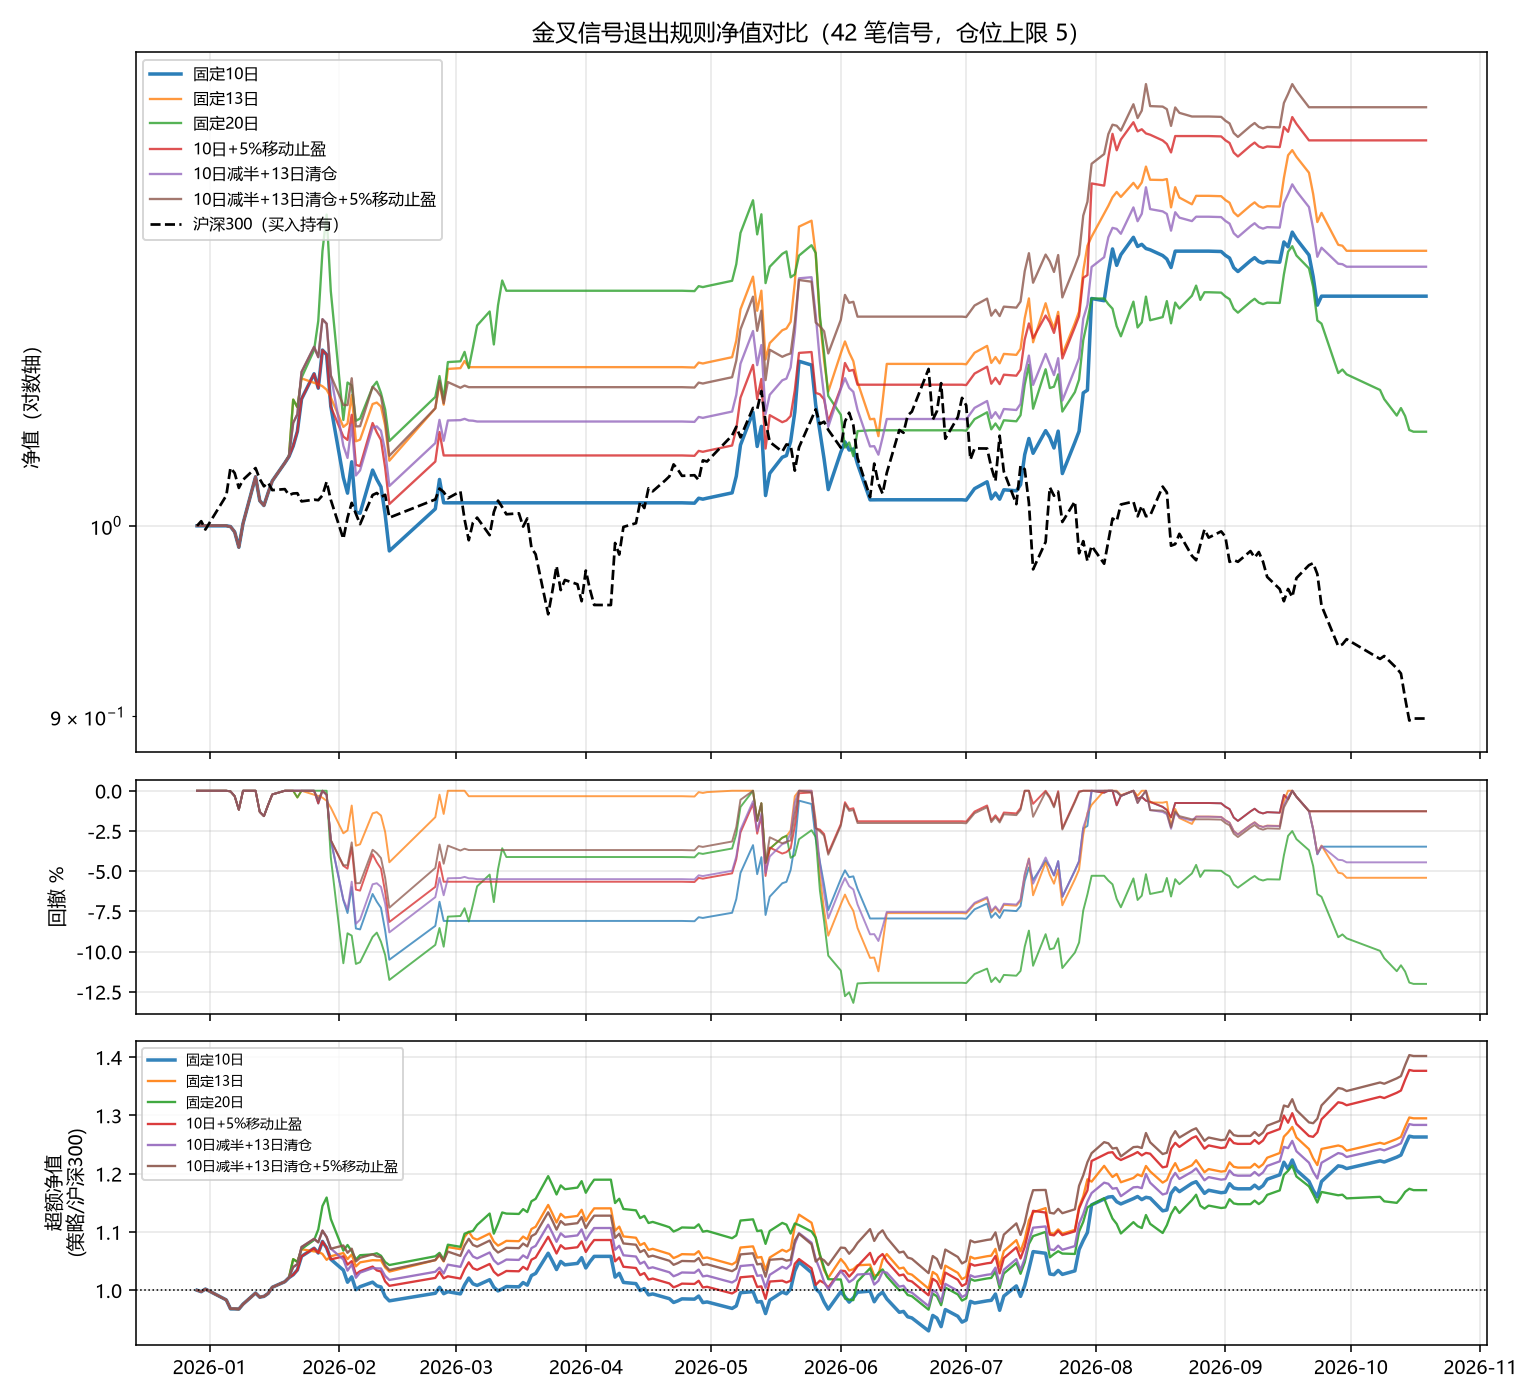

Source data for this figure (header and first rows):
日期, 固定10日, 固定13日, 固定20日, 10日+5%移动止盈, 10日减半+13日清仓, 10日减半+13日清仓+5%移动止盈
2025-12-29, 1.0, 1.0, 1.0, 1.0, 1.0, 1.0
2025-12-30, 1.0, 1.0, 1.0, 1.0, 1.0, 1.0
2025-12-31, 1.0, 1.0, 1.0, 1.0, 1.0, 1.0
2026-01-05, 1.0, 1.0, 1.0, 1.0, 1.0, 1.0
2026-01-06, 0.9996, 0.9996, 0.9996, 0.9996, 0.9996, 0.9996
2026-01-07, 0.9966, 0.9966, 0.9966, 0.9966, 0.9966, 0.9966
2026-01-08, 0.9882, 0.9882, 0.9882, 0.9882, 0.9882, 0.9882
2026-01-09, 1.001, 1.001, 1.001, 1.001, 1.001, 1.001
2026-01-12, 1.027, 1.027, 1.027, 1.027, 1.027, 1.027
2026-01-13, 1.014, 1.014, 1.014, 1.014, 1.014, 1.014
2026-01-14, 1.011, 1.011, 1.011, 1.011, 1.011, 1.011
2026-01-15, 1.018, 1.018, 1.018, 1.018, 1.018, 1.018
2026-01-16, 1.025, 1.025, 1.025, 1.025, 1.025, 1.025
2026-01-19, 1.035, 1.035, 1.035, 1.035, 1.035, 1.035
2026-01-20, 1.039, 1.04, 1.04, 1.039, 1.039, 1.039
2026-01-21, 1.045, 1.072, 1.072, 1.045, 1.059, 1.059
2026-01-22, 1.054, 1.068, 1.068, 1.054, 1.064, 1.064
2026-01-23, 1.073, 1.085, 1.085, 1.073, 1.089, 1.089
2026-01-26, 1.088, 1.082, 1.102, 1.088, 1.104, 1.104
2026-01-27, 1.079, 1.081, 1.12, 1.079, 1.098, 1.098
2026-01-28, 1.102, 1.08, 1.164, 1.102, 1.121, 1.121
2026-01-29, 1.099, 1.078, 1.188, 1.099, 1.118, 1.118
2026-01-30, 1.068, 1.074, 1.138, 1.068, 1.087, 1.087
2026-02-02, 1.027, 1.056, 1.06, 1.051, 1.045, 1.069
2026-02-03, 1.018, 1.058, 1.082, 1.049, 1.038, 1.069
2026-02-04, 1.036, 1.075, 1.081, 1.063, 1.058, 1.085
2026-02-05, 1.008, 1.048, 1.06, 1.034, 1.028, 1.057
2026-02-06, 1.007, 1.049, 1.061, 1.034, 1.031, 1.057
2026-02-09, 1.031, 1.07, 1.08, 1.058, 1.056, 1.08
2026-02-10, 1.026, 1.071, 1.083, 1.053, 1.057, 1.077
2026-02-11, 1.022, 1.068, 1.076, 1.049, 1.054, 1.074
2026-02-12, 1.006, 1.057, 1.066, 1.033, 1.042, 1.06
2026-02-13, 0.9862, 1.037, 1.048, 1.012, 1.022, 1.039
2026-02-24, 1.009, 1.067, 1.074, 1.036, 1.047, 1.067
2026-02-25, 1.026, 1.082, 1.086, 1.053, 1.06, 1.084
2026-02-26, 1.013, 1.069, 1.073, 1.04, 1.048, 1.07
2026-02-27, 1.013, 1.091, 1.095, 1.04, 1.06, 1.083
2026-03-02, 1.013, 1.091, 1.095, 1.04, 1.06, 1.079
2026-03-03, 1.013, 1.095, 1.101, 1.04, 1.061, 1.081
2026-03-04, 1.013, 1.092, 1.091, 1.04, 1.06, 1.08
2026-03-05, 1.013, 1.092, 1.104, 1.04, 1.06, 1.08
2026-03-06, 1.013, 1.092, 1.117, 1.04, 1.059, 1.08
2026-03-09, 1.013, 1.092, 1.126, 1.04, 1.059, 1.08
2026-03-10, 1.013, 1.092, 1.105, 1.04, 1.059, 1.08
2026-03-11, 1.013, 1.092, 1.13, 1.04, 1.059, 1.08
2026-03-12, 1.013, 1.092, 1.145, 1.04, 1.059, 1.08
2026-03-13, 1.013, 1.092, 1.139, 1.04, 1.059, 1.08
2026-03-16, 1.013, 1.092, 1.139, 1.04, 1.059, 1.08
2026-03-17, 1.013, 1.092, 1.139, 1.04, 1.059, 1.08
2026-03-18, 1.013, 1.092, 1.139, 1.04, 1.059, 1.08
2026-03-19, 1.013, 1.092, 1.139, 1.04, 1.059, 1.08
2026-03-20, 1.013, 1.092, 1.139, 1.04, 1.059, 1.08
2026-03-23, 1.013, 1.092, 1.139, 1.04, 1.059, 1.08
2026-03-24, 1.013, 1.092, 1.139, 1.04, 1.059, 1.08
2026-03-25, 1.013, 1.092, 1.139, 1.04, 1.059, 1.08
2026-03-26, 1.013, 1.092, 1.139, 1.04, 1.059, 1.08
2026-03-27, 1.013, 1.092, 1.139, 1.04, 1.059, 1.08
2026-03-30, 1.013, 1.092, 1.139, 1.04, 1.059, 1.08
2026-03-31, 1.013, 1.092, 1.139, 1.04, 1.059, 1.08
2026-04-01, 1.013, 1.092, 1.139, 1.04, 1.059, 1.08
... 132 more rows
